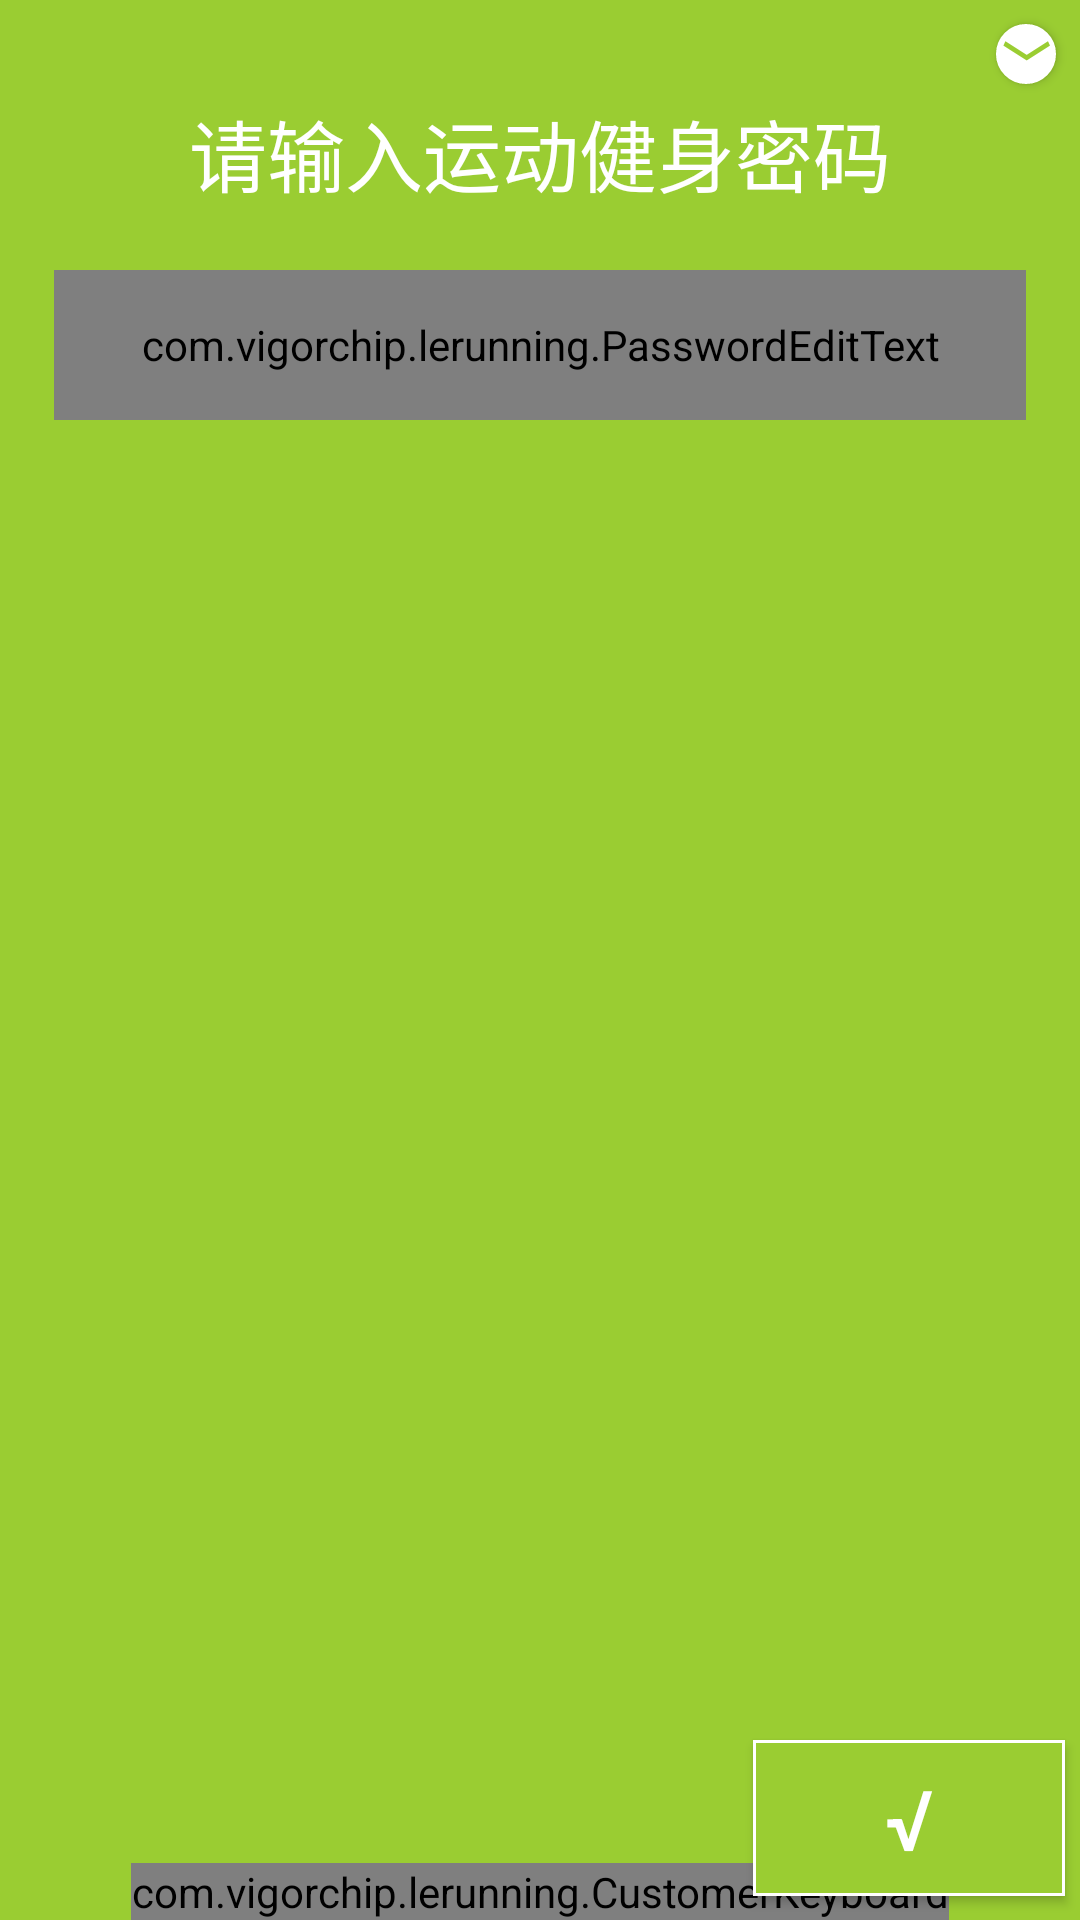

The Android layout XML behind this screen, and the referenced resources:
<!-- AndroidManifest.xml: fallback theme Theme.MaterialComponents.DayNight.NoActionBar -->
<!-- res/layout/dialog_password.xml -->
<?xml version="1.0" encoding="utf-8"?>
<RelativeLayout xmlns:android="http://schemas.android.com/apk/res/android"
    xmlns:app="http://schemas.android.com/apk/res-auto"
    android:layout_width="320dp"
    android:layout_height="390dp"
    android:layout_centerHorizontal="true"
    android:layout_marginBottom="70dp"
    android:background="@color/green1"
    android:orientation="vertical">


    <Button
        android:id="@+id/btn_back"
        android:layout_width="20dp"
        android:layout_height="20dp"
        android:layout_alignParentRight="true"
        android:layout_marginRight="8dp"
        android:layout_marginTop="8dp"
        android:background="@drawable/shape_btn"
        android:text="﹀"
        android:paddingTop="1dp"
        android:textStyle="bold"
        android:textSize="16dp"
        android:textColor="@color/green1"/>

    <TextView
        android:id="@+id/please"
        android:layout_width="wrap_content"
        android:layout_height="wrap_content"
        android:layout_centerHorizontal="true"
        android:layout_marginTop="32dp"
        android:text="请输入运动健身密码"
        android:textColor="#ffffff"
        android:textSize="26dp" />

    <com.vigorchip.lerunning.PasswordEditText
        android:id="@+id/password_et"
        android:layout_width="match_parent"
        android:layout_height="50dp"
        android:layout_below="@+id/please"
        android:layout_marginLeft="18dp"
        android:layout_marginRight="18dp"
        android:layout_marginTop="20dp"
        android:background="@drawable/frame_tv_password"
        android:orientation="horizontal"
        app:passwordNumber="6" />

    <com.vigorchip.lerunning.CustomerKeyboard
        android:id="@+id/custom_key_board"
        android:layout_width="wrap_content"
        android:layout_height="wrap_content"
        android:layout_alignParentBottom="true"
        android:layout_centerHorizontal="true"></com.vigorchip.lerunning.CustomerKeyboard>

    <Button
        android:id="@+id/btn_enter"
        android:layout_width="104dp"
        android:layout_height="52dp"
        android:background="@drawable/btn_number_selector"
        android:layout_alignParentBottom="true"
        android:layout_marginBottom="8dp"
        android:layout_alignParentRight="true"
        android:layout_marginRight="5dp"
        android:text="√"
        android:textSize="28dp"
        android:textColor="#ffffff"/>

</RelativeLayout>
<!-- resources referenced by this layout -->
<resources>
  <color name="green1">#9ACD32</color>
  <!-- drawable btn_number_selector (drawable) -->
  <?xml version="1.0" encoding="utf-8"?>
  <selector xmlns:android="http://schemas.android.com/apk/res/android">
      <item android:state_pressed="true"
          android:drawable="@drawable/number_true" />
  
      <item
          android:drawable="@drawable/number_false" />
  </selector>
  <!-- drawable frame_tv_password (drawable) -->
  <?xml version="1.0" encoding="utf-8"?>
  <shape xmlns:android="http://schemas.android.com/apk/res/android">
      <stroke android:width="1dp" android:color="#ffffff" />
  </shape>
  <!-- drawable shape_btn (drawable) -->
  <?xml version="1.0" encoding="utf-8"?>
  <shape xmlns:android="http://schemas.android.com/apk/res/android"
      android:shape="oval"
      android:useLevel="false">
  
          <solid android:color="#fff"/>
          <stroke
              android:width="1dp"
              android:color="@color/white"/>
          <size android:width="20dp"
          android:height="20dp"/>
  </shape>
  <!-- drawable number_true (drawable) -->
  <?xml version="1.0" encoding="utf-8"?>
  <shape xmlns:android="http://schemas.android.com/apk/res/android">
      <solid android:color="@color/lightgreen1" />
      <stroke android:width="1dp" android:color="#ffffff" />
  
  </shape>
  <!-- drawable number_false (drawable) -->
  <?xml version="1.0" encoding="utf-8"?>
  <shape xmlns:android="http://schemas.android.com/apk/res/android">
      <solid android:color="@color/green1" />
      <stroke android:width="1dp" android:color="#ffffff" />
  
  </shape>
  <color name="lightgreen1">#698B22</color>
  <!-- not gathered from this repository: default colours our renderer supplied (Android Studio template values) -->
  <color name="white">#FFFFFFFF</color>
</resources>
